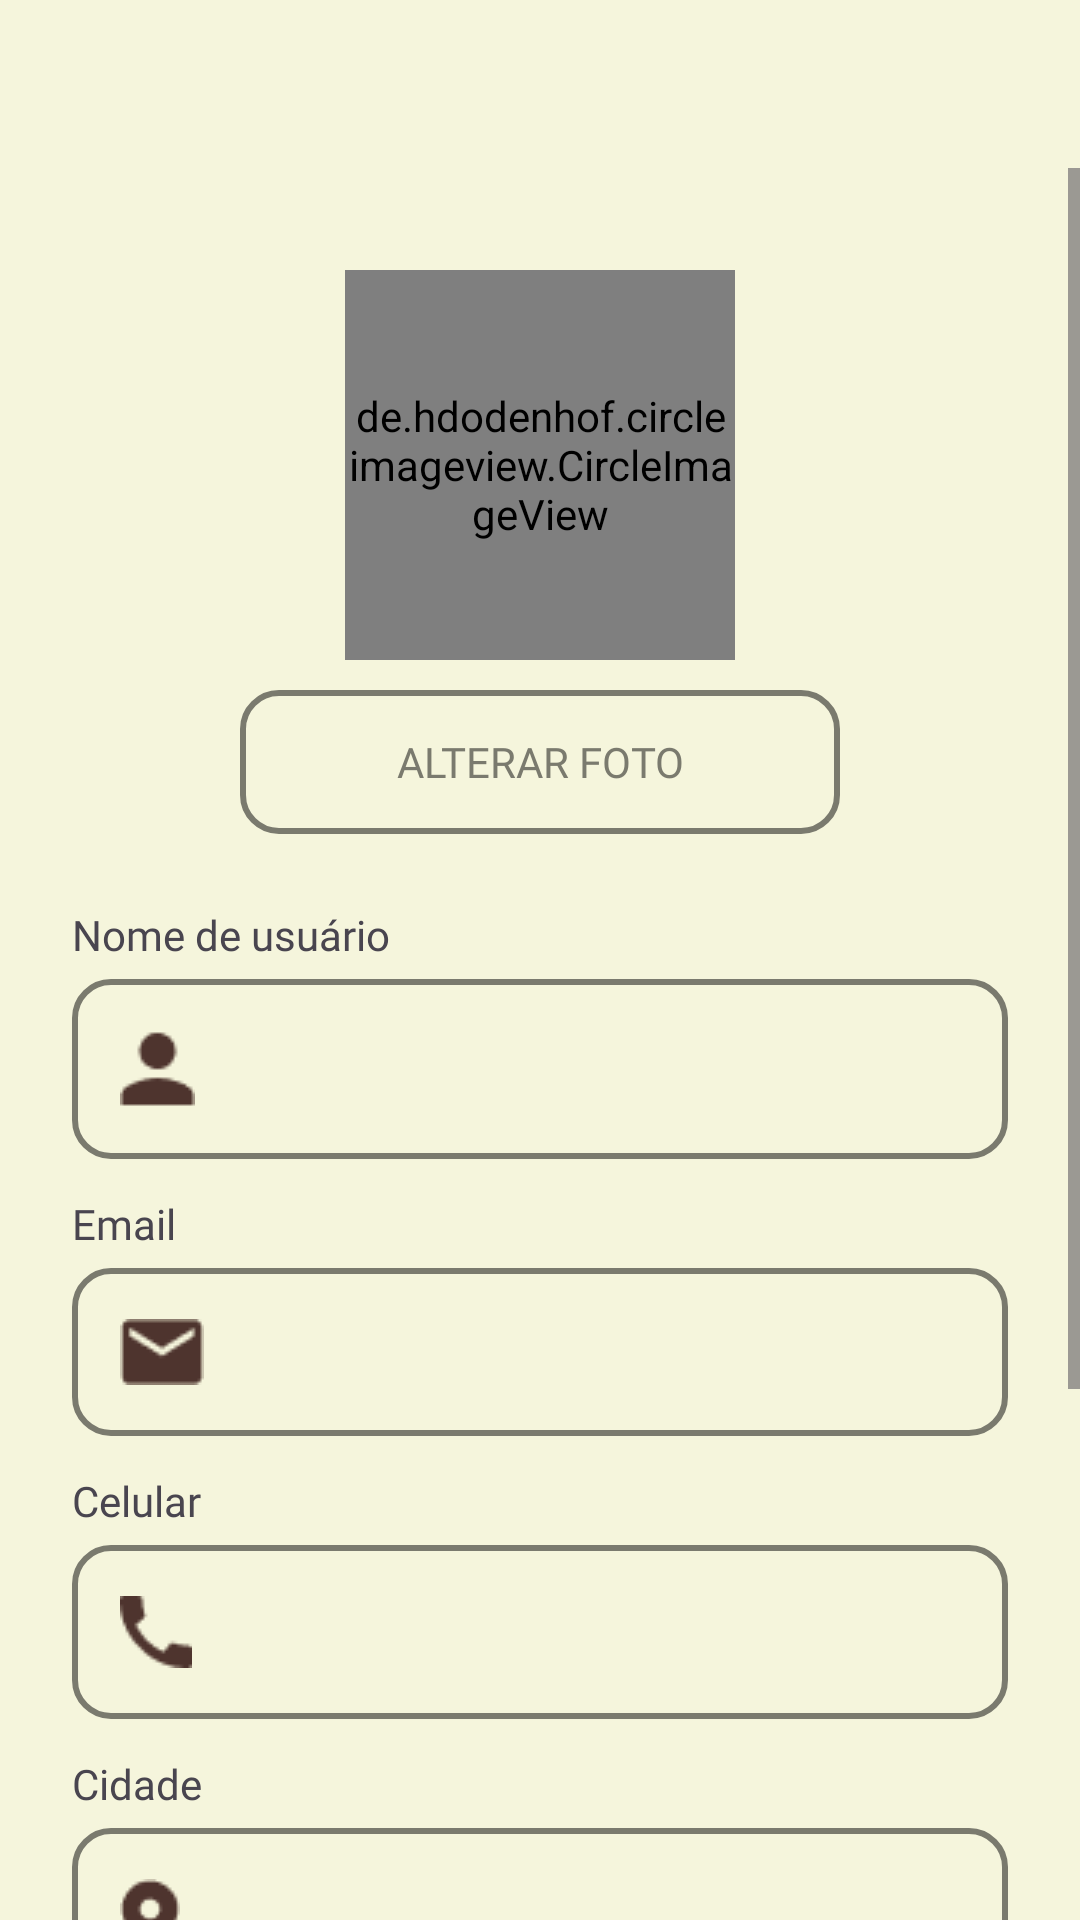

Here is an Android app screen rendered from its layout file. Give the layout XML and the strings, colors and styles it references.
<!-- AndroidManifest.xml: application theme Theme.PetGuardian -->
<!-- res/layout/activity_editar_perfil.xml -->
<?xml version="1.0" encoding="utf-8"?>
<LinearLayout xmlns:android="http://schemas.android.com/apk/res/android"
    xmlns:app="http://schemas.android.com/apk/res-auto"
    xmlns:tools="http://schemas.android.com/tools"
    android:id="@+id/main"
    android:layout_width="match_parent"
    android:layout_height="match_parent"
    android:orientation="vertical"
    tools:context=".activity.EditarPerfilActivity">

    
    <include
        layout="@layout/toolbar"
        android:layout_width="match_parent"
        android:layout_height="wrap_content" />

    
    <ScrollView
        android:layout_width="match_parent"
        android:layout_height="match_parent"
        android:fillViewport="true">

        
        <LinearLayout
            android:layout_width="match_parent"
            android:layout_height="wrap_content"
            android:layout_margin="24dp"
            android:orientation="vertical">

            
            <de.hdodenhof.circleimageview.CircleImageView
                android:id="@+id/ImageViewFotoPerfilUsuario"
                android:layout_width="130dp"
                android:layout_height="130dp"
                android:layout_gravity="center"
                android:layout_margin="10dp"
                android:src="@drawable/profile_image" />

            
            <Button
                android:id="@+id/buttonAlterarFoto"
                android:layout_width="200dp"
                android:layout_height="wrap_content"
                android:layout_gravity="center_horizontal"
                android:layout_marginBottom="24dp"
                android:background="@drawable/button_background_outline_gray"
                android:fontFamily="@font/nunito_bold"
                android:text="Alterar foto"
                android:textColor="@color/cinzaClaro" />

            
            <TextView
                android:id="@+id/textView28"
                android:layout_width="match_parent"
                android:layout_height="wrap_content"
                android:fontFamily="@font/nunito_medium"
                android:text="Nome de usuário" />

            <com.google.android.material.textfield.TextInputLayout
                android:layout_width="match_parent"
                android:layout_height="wrap_content"
                android:layout_marginBottom="6dp">

                <com.google.android.material.textfield.TextInputEditText
                    android:id="@+id/editTextNomeUsuario"
                    android:layout_width="match_parent"
                    android:layout_height="wrap_content"
                    android:layout_marginBottom="6dp"
                    android:background="@drawable/button_background_outline_gray"
                    android:drawableStart="@drawable/ic_perfil_brown_25x26"
                    android:drawablePadding="12dp"
                    android:fontFamily="@font/nunito_medium" />
            </com.google.android.material.textfield.TextInputLayout>

            
            <TextView
                android:id="@+id/textView32"
                android:layout_width="match_parent"
                android:layout_height="wrap_content"
                android:fontFamily="@font/nunito_medium"
                android:text="Email" />

            <com.google.android.material.textfield.TextInputLayout
                android:layout_width="match_parent"
                android:layout_height="wrap_content">

                <com.google.android.material.textfield.TextInputEditText
                    android:id="@+id/editTextEmail"
                    android:layout_width="match_parent"
                    android:layout_height="wrap_content"
                    android:layout_marginBottom="12dp"
                    android:background="@drawable/button_background_outline_gray"
                    android:drawableStart="@drawable/ic_mail_brown_32x32"
                    android:drawablePadding="12dp"
                    android:fontFamily="@font/nunito_medium" />
            </com.google.android.material.textfield.TextInputLayout>

            
            <TextView
                android:id="@+id/textView33"
                android:layout_width="match_parent"
                android:layout_height="wrap_content"
                android:fontFamily="@font/nunito_medium"
                android:text="Celular" />

            <com.google.android.material.textfield.TextInputLayout
                android:layout_width="match_parent"
                android:layout_height="wrap_content">

                <com.google.android.material.textfield.TextInputEditText
                    android:id="@+id/editTextCelular"
                    android:layout_width="match_parent"
                    android:layout_height="wrap_content"
                    android:layout_marginBottom="12dp"
                    android:background="@drawable/button_background_outline_gray"
                    android:drawableStart="@drawable/ic_telefone_32x32"
                    android:drawablePadding="12dp"
                    android:fontFamily="@font/nunito_medium" />
            </com.google.android.material.textfield.TextInputLayout>

            
            <TextView
                android:id="@+id/textViewCidade"
                android:layout_width="match_parent"
                android:layout_height="wrap_content"
                android:fontFamily="@font/nunito_medium"
                android:text="Cidade" />

            <com.google.android.material.textfield.TextInputLayout
                android:layout_width="match_parent"
                android:layout_height="wrap_content">

                <com.google.android.material.textfield.TextInputEditText
                    android:id="@+id/editTextCidade"
                    android:layout_width="match_parent"
                    android:layout_height="wrap_content"
                    android:layout_marginBottom="12dp"
                    android:background="@drawable/button_background_outline_gray"
                    android:drawableStart="@drawable/ic_location_on_brown_36x36"
                    android:drawablePadding="12dp"
                    android:fontFamily="@font/nunito_medium" />
            </com.google.android.material.textfield.TextInputLayout>

            
            <TextView
                android:id="@+id/textViewEstado"
                android:layout_width="match_parent"
                android:layout_height="wrap_content"
                android:fontFamily="@font/nunito_medium"
                android:text="Estado" />

            <com.google.android.material.textfield.TextInputLayout
                android:layout_width="match_parent"
                android:layout_height="wrap_content">

                <com.google.android.material.textfield.TextInputEditText
                    android:id="@+id/editTextEstado"
                    android:layout_width="match_parent"
                    android:layout_height="wrap_content"
                    android:layout_marginBottom="24dp"
                    android:background="@drawable/button_background_outline_gray"
                    android:drawableStart="@drawable/ic_map_brown_36x36"
                    android:drawablePadding="12dp"
                    android:fontFamily="@font/nunito_medium" />
            </com.google.android.material.textfield.TextInputLayout>

            
            <Button
                android:id="@+id/buttonSalvarAlteracoes"
                android:layout_width="match_parent"
                android:layout_height="wrap_content"
                android:layout_marginBottom="56dp"
                android:background="@drawable/button_background_outline_gray_with_background"
                android:fontFamily="@font/nunito_bold"
                android:text="Salvar alterações" />
        </LinearLayout>
    </ScrollView>
</LinearLayout>
<!-- res/layout/toolbar.xml (included above) -->
<?xml version="1.0" encoding="utf-8"?>
<FrameLayout xmlns:android="http://schemas.android.com/apk/res/android"
    android:layout_width="match_parent"
    android:layout_height="match_parent">

    <androidx.appcompat.widget.Toolbar
        android:id="@+id/toolbarPrincipal"
        android:layout_width="match_parent"
        android:layout_height="56dp"
        android:background="@color/begeClaro"
        android:minHeight="?attr/actionBarSize"
        android:theme="?attr/actionBarTheme"/>

</FrameLayout>
<!-- resources referenced by this layout -->
<resources>
  <color name="begeClaro">#F5F5DC</color>
  <color name="cinzaClaro">#7A7A6E</color>
  <!-- drawable button_background_outline_gray (drawable) -->
  <selector xmlns:android="http://schemas.android.com/apk/res/android">
      
      <item android:state_enabled="false">
          <shape android:shape="rectangle">
              <solid android:color="@color/verdeOlivaClaro" /> 
              <corners android:radius="12dp" />
              <stroke android:width="2dp" android:color="@color/cinzaClaro" /> 
          </shape>
      </item>
  
      
      <item android:state_pressed="true">
          <shape android:shape="rectangle">
              <solid android:color="@color/cinzaClaro" /> 
              <corners android:radius="12dp" /> 
              <stroke android:width="2dp" android:color="@color/cinzaClaro" /> 
          </shape>
      </item>
  
      
      <item>
          <shape android:shape="rectangle">
              <solid android:color="@android:color/transparent" /> 
              <corners android:radius="12dp" /> 
              <stroke android:width="2dp" android:color="@color/cinzaClaro" /> 
          </shape>
      </item>
  </selector>
  <!-- drawable button_background_outline_gray_with_background (drawable) -->
  <selector xmlns:android="http://schemas.android.com/apk/res/android">
      
      <item android:state_enabled="false">
          <shape android:shape="rectangle">
              <solid android:color="@color/verdeOlivaClaro" /> 
              <corners android:radius="12dp" />
              <stroke android:width="2dp" android:color="@color/cinzaClaro" /> 
          </shape>
      </item>
  
      
      <item android:state_pressed="true">
          <shape android:shape="rectangle">
              <solid android:color="@color/cinzaClaro" /> 
              <corners android:radius="12dp" /> 
              <stroke android:width="2dp" android:color="@color/cinzaClaro" /> 
          </shape>
      </item>
  </selector>
  <!-- drawable ic_location_on_brown_36x36: png bitmap (drawable, 656 bytes) -->
  <!-- drawable ic_mail_brown_32x32: png bitmap (drawable, 574 bytes) -->
  <!-- drawable ic_map_brown_36x36: png bitmap (drawable, 469 bytes) -->
  <!-- drawable ic_perfil_brown_25x26: png bitmap (drawable, 510 bytes) -->
  <!-- drawable ic_telefone_32x32: png bitmap (drawable, 560 bytes) -->
  <!-- drawable profile_image: png bitmap (drawable, 3358 bytes) -->
  <style name="Theme.PetGuardian" parent="Base.Theme.PetGuardian" />
  <color name="verdeOlivaClaro">#A9BA9D</color>
  <style name="Base.Theme.PetGuardian" parent="Theme.Material3.DayNight.NoActionBar">
          
          <item name="colorPrimary">@color/verdeOlivaClaro</item>
          <item name="colorSecondary">@color/azulCeuClaro</item>
          <item name="colorTertiary">@color/coralSuave</item>
          <item name="android:colorBackground">@color/begeClaro</item>
          <item name="colorAccent">@color/amareloDouradoSuave</item>
          <item name="android:textColorPrimary">@color/marromEscuro</item>
          <item name="android:statusBarColor">@color/verdeOlivaClaro</item>
          <item name="android:button">@color/amareloDouradoSuave</item>
          
          <item name="android:state_checked">@color/coralSuave</item>
      </style>
  <color name="azulCeuClaro">#B0E0E6</color>
  <color name="coralSuave">#F08080</color>
  <color name="amareloDouradoSuave">#FFD700</color>
  <color name="marromEscuro">#4E342E</color>
</resources>
